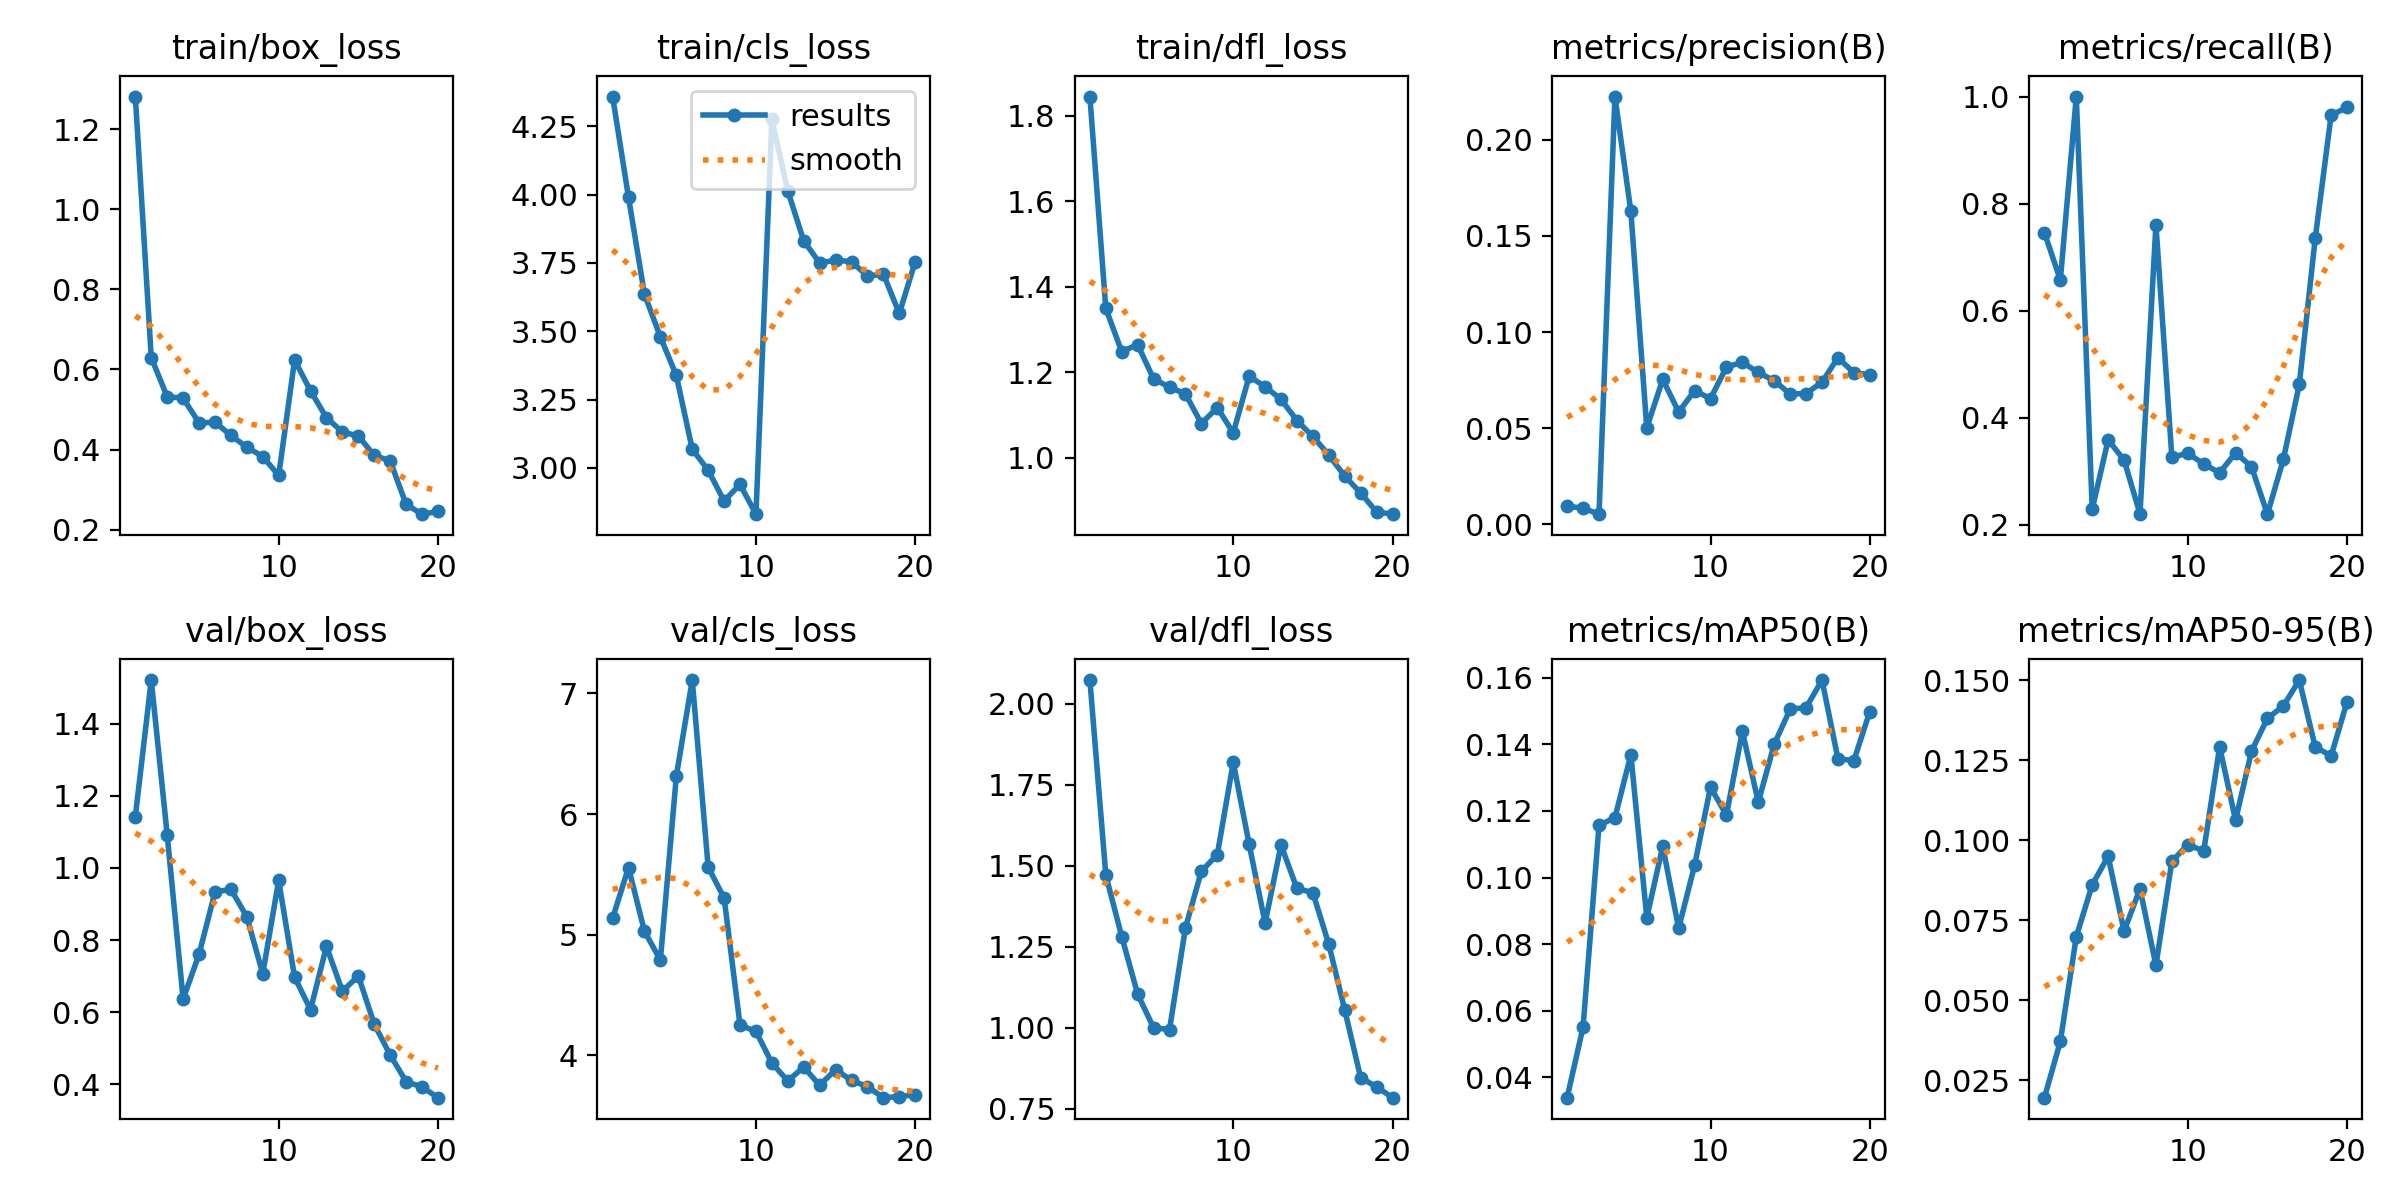

The data file committed next to this chart (first rows):
epoch, time, train/box_loss, train/cls_loss, train/dfl_loss, metrics/precision(B), metrics/recall(B), metrics/mAP50(B), metrics/mAP50-95(B), val/box_loss, val/cls_loss, val/dfl_loss, lr/pg0, lr/pg1, lr/pg2
1, 57.81, 1.282, 4.359, 1.844, 0.00938, 0.7454, 0.03386, 0.01957, 1.142, 5.137, 2.073, 0.003125, 0.003125, 0.07187
2, 115.7, 0.6299, 3.99, 1.349, 0.00836, 0.6571, 0.0551, 0.03717, 1.521, 5.557, 1.471, 0.006139, 0.006139, 0.04156
3, 173.4, 0.5317, 3.636, 1.248, 0.00523, 1, 0.1157, 0.06989, 1.092, 5.029, 1.282, 0.008822, 0.008822, 0.01091
4, 230.9, 0.5285, 3.48, 1.264, 0.2225, 0.2286, 0.118, 0.08609, 0.6365, 4.79, 1.104, 0.008515, 0.008515, 0.008515
5, 288.8, 0.4665, 3.339, 1.184, 0.1627, 0.3582, 0.1369, 0.09501, 0.7603, 6.313, 1, 0.00802, 0.00802, 0.00802
6, 347.1, 0.4682, 3.069, 1.165, 0.05013, 0.3205, 0.08793, 0.07161, 0.9331, 7.111, 0.9946, 0.007525, 0.007525, 0.007525
7, 405.3, 0.4355, 2.991, 1.149, 0.07538, 0.2202, 0.1094, 0.08485, 0.9409, 5.56, 1.309, 0.00703, 0.00703, 0.00703
8, 470.1, 0.4057, 2.879, 1.08, 0.05844, 0.7606, 0.08475, 0.06093, 0.8646, 5.305, 1.483, 0.006535, 0.006535, 0.006535
9, 535.2, 0.3825, 2.94, 1.117, 0.06951, 0.326, 0.1037, 0.09341, 0.7068, 4.251, 1.534, 0.00604, 0.00604, 0.00604
10, 600.3, 0.3351, 2.831, 1.058, 0.06537, 0.3332, 0.1272, 0.09867, 0.9653, 4.199, 1.819, 0.005545, 0.005545, 0.005545
11, 663.8, 0.6236, 4.275, 1.19, 0.08177, 0.3132, 0.1187, 0.09665, 0.6968, 3.937, 1.566, 0.00505, 0.00505, 0.00505
12, 727.4, 0.5466, 4.013, 1.166, 0.08425, 0.2968, 0.1439, 0.1292, 0.6072, 3.788, 1.323, 0.004555, 0.004555, 0.004555
13, 791.6, 0.4795, 3.831, 1.136, 0.07897, 0.3341, 0.1226, 0.1063, 0.7824, 3.904, 1.564, 0.00406, 0.00406, 0.00406
14, 855.7, 0.4439, 3.75, 1.087, 0.07467, 0.3081, 0.1401, 0.1279, 0.6581, 3.752, 1.43, 0.003565, 0.003565, 0.003565
15, 913, 0.4338, 3.761, 1.049, 0.06775, 0.2194, 0.1506, 0.1381, 0.7006, 3.882, 1.417, 0.00307, 0.00307, 0.00307
16, 977.2, 0.3851, 3.755, 1.006, 0.068, 0.3219, 0.151, 0.142, 0.5667, 3.792, 1.257, 0.002575, 0.002575, 0.002575
17, 1041, 0.3718, 3.702, 0.9567, 0.07388, 0.4618, 0.1593, 0.1501, 0.4814, 3.741, 1.055, 0.00208, 0.00208, 0.00208
18, 1098, 0.2627, 3.709, 0.9173, 0.08669, 0.7348, 0.1357, 0.1292, 0.4075, 3.65, 0.8457, 0.001585, 0.001585, 0.001585
19, 1155, 0.2384, 3.565, 0.8729, 0.0788, 0.9652, 0.1351, 0.1264, 0.3928, 3.659, 0.8177, 0.00109, 0.00109, 0.00109
20, 1212, 0.2452, 3.755, 0.8677, 0.07782, 0.9798, 0.1499, 0.1433, 0.363, 3.675, 0.7842, 0.000595, 0.000595, 0.000595
